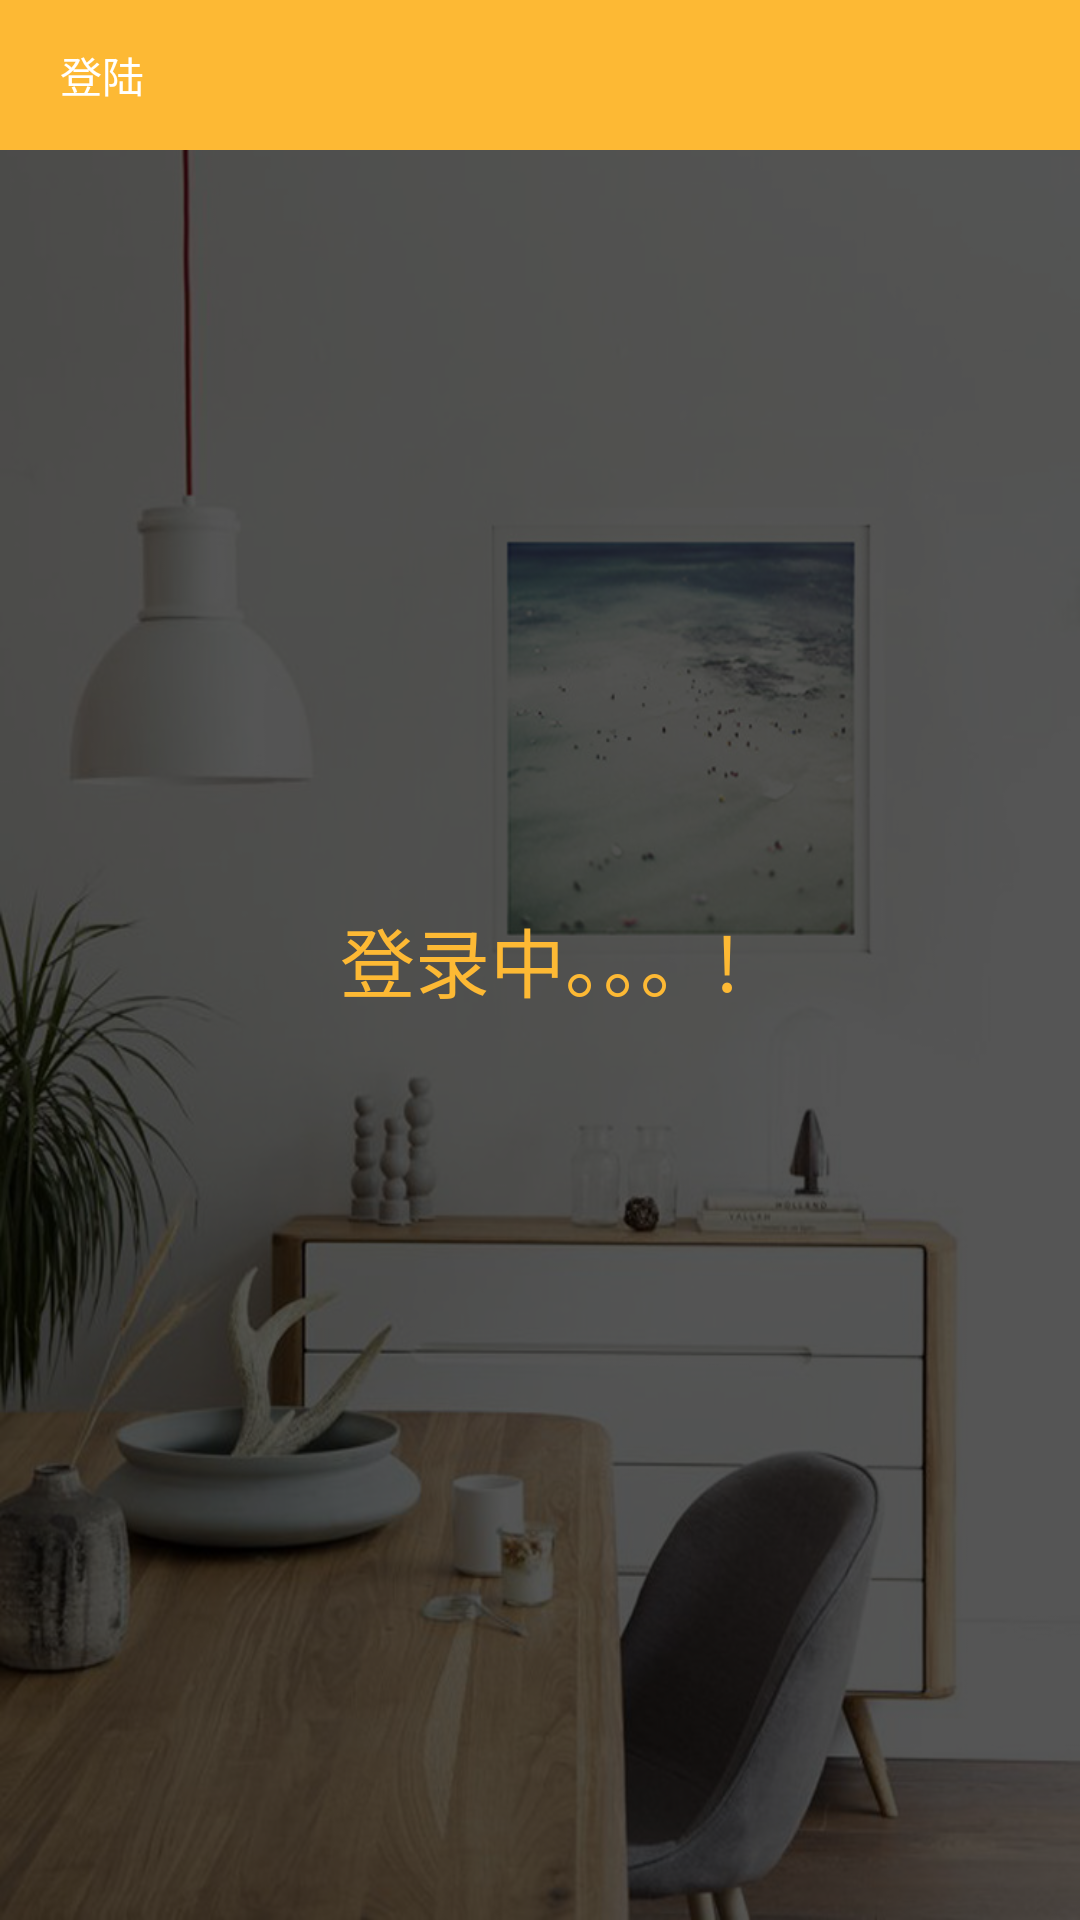

Android layout source for this screen:
<!-- AndroidManifest.xml: application theme AppTheme -->
<!-- res/layout/activity_loging.xml -->
<?xml version="1.0" encoding="utf-8"?>
<RelativeLayout xmlns:android="http://schemas.android.com/apk/res/android"
    xmlns:tools="http://schemas.android.com/tools"
    android:id="@+id/activity_loging"
    android:layout_width="match_parent"
    android:layout_height="match_parent"
    android:background="@drawable/login_bg"
    tools:context="com.example.yidoutangdemo.ui.LogingActivity">
    <View
        android:layout_width="match_parent"
        android:layout_height="match_parent"
        android:background="#aa000000">
    </View>
    <RelativeLayout
        android:id="@+id/ll"
        android:layout_width="match_parent"
        android:layout_height="50dp"
        android:background="#FDB934">
        <ImageView
            android:id="@+id/activity_denglu_back"
            android:layout_width="wrap_content"
            android:layout_height="wrap_content"
            android:layout_marginLeft="10dp"
            android:layout_centerVertical="true"
            android:layout_gravity="center_vertical"
            android:background="@drawable/abc_ic_ab_back_mtrl_am_alpha"/>
        <TextView
            android:layout_toRightOf="@id/activity_denglu_back"
            android:layout_marginLeft="10dp"
            android:id="@+id/activity_denglu_textviewId"
            android:layout_gravity="center_vertical"
            android:layout_width="wrap_content"
            android:layout_height="wrap_content"
            android:layout_centerVertical="true"
            android:textColor="#fff"
            android:text="登陆"/>
    </RelativeLayout>
    <TextView
        android:layout_width="wrap_content"
        android:layout_height="wrap_content"
        android:textSize="25sp"
        android:text="登录中。。。!"
        android:textColor="#FDB934"
        android:layout_centerInParent="true"/>

</RelativeLayout>
<!-- resources referenced by this layout -->
<resources>
  <!-- drawable login_bg: jpg bitmap (drawable-xxhdpi-v4, 109944 bytes) -->
  <style name="AppTheme" parent="Theme.AppCompat.Light.NoActionBar">
          
          <item name="colorPrimary">@color/colorPrimary</item>
          <item name="colorPrimaryDark">@color/colorPrimaryDark</item>
          <item name="colorAccent">@color/colorPrimary</item>
      </style>
  <color name="colorPrimary">#FDB934</color>
  <color name="colorPrimaryDark">#000</color>
</resources>
